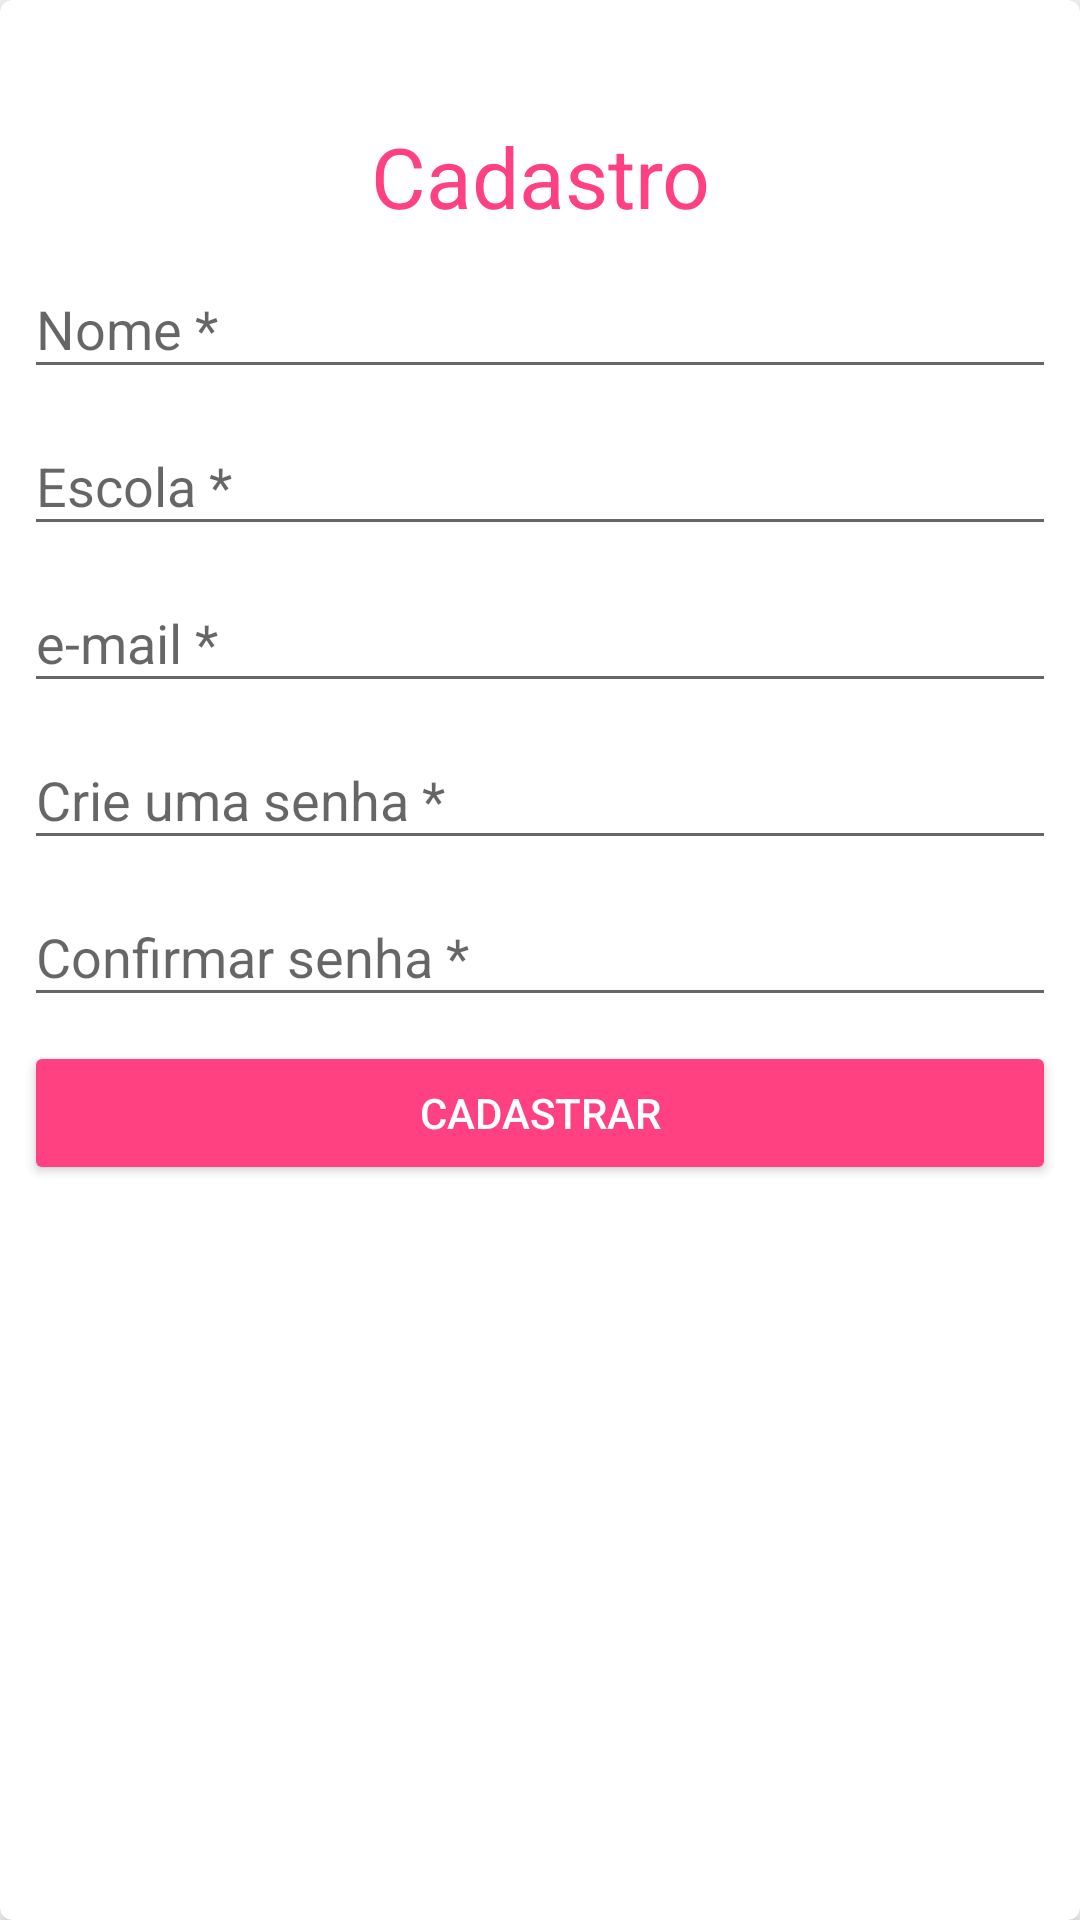

Write the Android layout XML for this screen, with the resource values it uses.
<!-- AndroidManifest.xml: application theme AppTheme -->
<!-- res/layout/activity_login_cadastrar.xml -->
<?xml version="1.0" encoding="utf-8"?>
<android.support.v7.widget.CardView
    xmlns:card_view="http://schemas.android.com/apk/res-auto"
    xmlns:android="http://schemas.android.com/apk/res/android"
    xmlns:tools="http://schemas.android.com/tools"
    android:layout_width="match_parent"
    android:layout_height="wrap_content"
    android:layout_marginHorizontal="@dimen/login_card_margin_horizontal"
    android:layout_gravity="center"
    card_view:cardCornerRadius="4dp"
    card_view:cardElevation="4dp"
    tools:context="com.example.example.projetoboletimescolar.LoginActivity">

    <LinearLayout
        android:orientation="vertical"
        android:layout_width="match_parent"
        android:layout_height="match_parent"
        android:paddingHorizontal="@dimen/login_padding_horizontal"
        android:paddingVertical="@dimen/login_padding_vertical">

        <TextView
            android:layout_width="match_parent"
            android:layout_height="wrap_content"
            android:gravity="center"
            android:textColor="@color/colorAccent"
            android:textSize="28sp"
        android:text="@string/text_cadastro_titulo"/>

        <android.support.design.widget.TextInputLayout
            android:layout_width="match_parent"
            android:layout_height="wrap_content">

            <EditText
                android:id="@+id/edit_cadastrar_nome"
                android:layout_width="match_parent"
                android:layout_height="wrap_content"
                android:inputType="textCapWords"
                android:hint="@string/edit_cadastrar_nome"  />

        </android.support.design.widget.TextInputLayout>

        <android.support.design.widget.TextInputLayout
            android:layout_width="match_parent"
            android:layout_height="wrap_content">

            <EditText
                android:id="@+id/edit_cadastrar_escola"
                android:layout_width="match_parent"
                android:layout_height="wrap_content"
                android:inputType="textCapWords"
                android:hint="@string/edit_cadastrar_escola"  />

        </android.support.design.widget.TextInputLayout>



        <android.support.design.widget.TextInputLayout
            android:layout_width="match_parent"
            android:layout_height="wrap_content">

            <EditText
                android:id="@+id/edit_cadastrar_email"
                android:layout_width="match_parent"
                android:layout_height="wrap_content"
                android:inputType="textWebEmailAddress"
                android:hint="@string/edit_cadastrar_e_mail"/>

        </android.support.design.widget.TextInputLayout>

        <android.support.design.widget.TextInputLayout
            android:layout_width="match_parent"
            android:layout_height="wrap_content">

            <EditText
                android:id="@+id/edit_cadastrar_senha"
                android:layout_width="match_parent"
                android:layout_height="wrap_content"
                android:inputType="textPassword"
                android:maxLength="15"
                android:hint="@string/edit_cadastrar_senha"  />

        </android.support.design.widget.TextInputLayout>

        <android.support.design.widget.TextInputLayout
            android:layout_width="match_parent"
            android:layout_height="wrap_content">

            <EditText
                android:id="@+id/edit_cadastrar_confirma_senha"
                android:layout_width="match_parent"
                android:layout_height="wrap_content"
                android:inputType="textPassword"
                android:maxLength="15"
                android:hint="@string/edit_cadastrar_confirmar_senha"  />

        </android.support.design.widget.TextInputLayout>


        <Button
            android:onClick="cadastrar"
            android:layout_width="match_parent"
            android:layout_height="wrap_content"
            android:layout_marginVertical="8dp"
            android:backgroundTint="@color/colorAccent"
            android:textColor="@color/white"
            android:text="@string/btn_cadastro_cadastrar"/>

    </LinearLayout>

</android.support.v7.widget.CardView>
<!-- resources referenced by this layout -->
<resources>
  <color name="colorAccent">#FF4081</color>
  <color name="white">#FFF</color>
  <dimen name="login_card_margin_horizontal">40dp</dimen>
  <dimen name="login_padding_horizontal">8dp</dimen>
  <dimen name="login_padding_vertical">40dp</dimen>
  <string name="btn_cadastro_cadastrar">Cadastrar</string>
  <string name="edit_cadastrar_confirmar_senha">Confirmar senha *</string>
  <string name="edit_cadastrar_e_mail">e-mail *</string>
  <string name="edit_cadastrar_escola">Escola *</string>
  <string name="edit_cadastrar_nome">Nome *</string>
  <string name="edit_cadastrar_senha">Crie uma senha *</string>
  <string name="text_cadastro_titulo">Cadastro</string>
  <style name="AppTheme" parent="Theme.AppCompat.Light.DarkActionBar">
          
          <item name="colorPrimary">@color/colorPrimary</item>
          <item name="colorPrimaryDark">@color/colorPrimaryDark</item>
          <item name="colorAccent">@color/colorAccent</item>
      </style>
  <color name="colorPrimary">#2196F3</color>
  <color name="colorPrimaryDark">#1976D2</color>
</resources>
